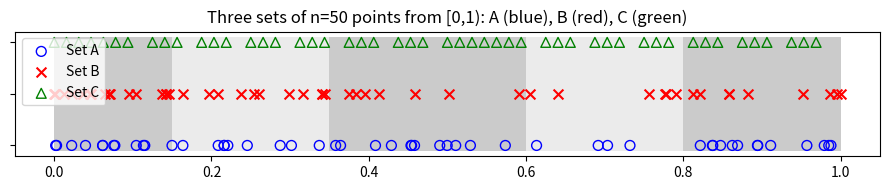
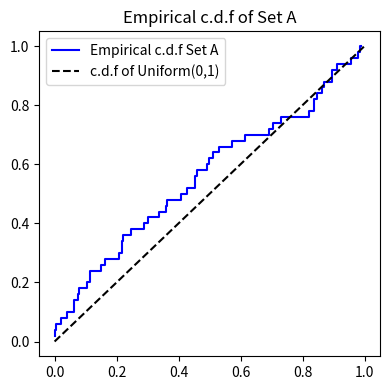
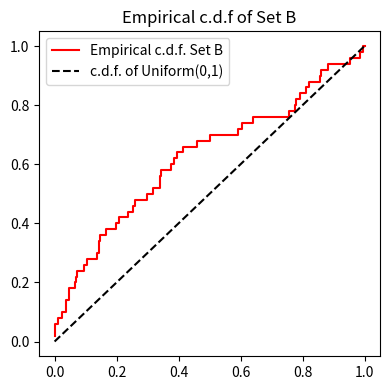
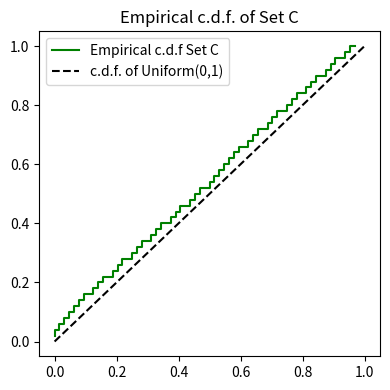
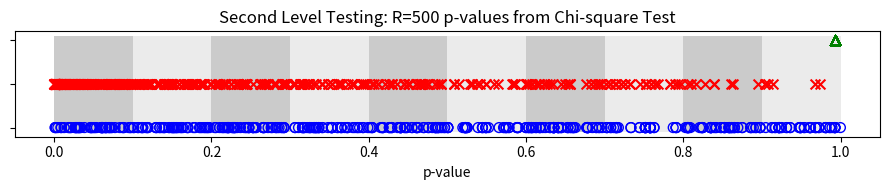
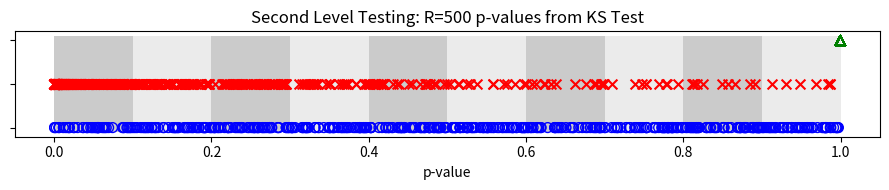

Reproduce these figures in Python, in order.
##==##==##==##==##==##==##==##==##==##==##==##==##==##==##==##==##==##
## Code for the book:                                               ##
## "Lectures on Monte Carlo Theory"                                 ##
## Authors: Paweł Lorek and Tomasz Rolski                           ##
## Affiliation: University of Wrocław                               ##
## Publisher: Springer, 2025                                        ##
## Series: Probability Theory and  Stochastic Modelling             ##
##                                                                  ##
## File: ch2_prng_sets_A_B_C.py                                     ##
##==##==##==##==##==##==##==##==##==##==##==##==##==##==##==##==##==##




import numpy as np
import matplotlib.pyplot as plt
import matplotlib
import copy as cp
from scipy.stats import chisquare, kstest, kstwobign
from scipy.stats import qmc  # For Sobol
from tabulate import tabulate
import argparse
from numpy.random import default_rng, PCG64
import os

# ---------------------------- Helper Functions ---------------------------- #



def ParseArguments():
    parser = argparse.ArgumentParser(description="Goodness-of-fit tests")
    parser.add_argument('--n', default="50", help='Number of points (default: %(default)s)')
    parser.add_argument('--results_path', default="results", help='Path for saving results (default: %(default)s)')
    parser.add_argument('--seed', default="31415",
                        help="Seed for the PRNG. Use 'None'  for no fixed seed. (default: %(default)s)")
    args = parser.parse_args()
    return args

def ecdf(data):
    """Compute the empirical CDF."""
    n = len(data)
    sorted_data = np.sort(data)
    cdf_vals = np.arange(1, n+1) / n
    return sorted_data, cdf_vals

def compute_counts(partition, data):
    """
    Compute counts of data in each bin defined by partition.
    The first bin is (0, partition[1]) and subsequent bins are [partition[i], partition[i+1]).
    """
    counts = np.zeros(len(partition)-1, dtype=int)
    for i in range(len(counts)):
        lower = partition[i]
        upper = partition[i+1]
        if i == 0:
            counts[i] = np.sum((data > lower) & (data <= upper))
        else:
            counts[i] = np.sum((data >= lower) & (data < upper))
    return counts

def compute_KS_statistic(data, n):
    """Compute the KS statistic D_n for data against Uniform(0,1)."""
    sorted_data = np.sort(data)
    diff_plus  = np.arange(1, n+1)/n - sorted_data
    diff_minus = sorted_data - np.arange(0, n)/n
    return np.maximum(np.max(diff_plus), np.max(diff_minus))

def ks_pvalue(D, n):
    """Compute the KS p-value using the correction:
       p = 1 - K( sqrt(n)*D + 1/(6sqrt(n)) + (sqrt(n)*D - 1)/(4n) )
    """
    arg = np.sqrt(n)*D + 1/(6*np.sqrt(n)) + (np.sqrt(n)*D - 1)/(4*n)
    return 1 - kstwobign.cdf(arg)

def format_partition(partition):
    """Return a list of strings describing each partition interval."""
    intervals = []
    intervals.append(f"P1 = (0, {partition[1]:.2f})")
    for i in range(1, len(partition)-1):
        intervals.append(f"P{i+1} = [{partition[i]:.2f}, {partition[i+1]:.2f})")
    return intervals

# ---------------------------- Main Code ---------------------------- #


args = ParseArguments()
n=int(args.n)
results_path = args.results_path
os.makedirs(results_path, exist_ok=True)

# Set seed: if user provided "none" (case-insensitive), seed is set to None (unseeded); otherwise, convert input to int.
seed = None if args.seed.lower() == "none" else int(args.seed)
rng = np.random.default_rng(np.random.PCG64(seed=seed))


# Define partition: note that partition is an array with 6 values,
# so the bins are 5 intervals.
partition = np.array([0, 0.15, 0.35, 0.6, 0.8, 1])

# --- Display Partition Information ---
print("\n--- Partition Information ---")
intervals = format_partition(partition)
for inter in intervals:
    print(inter)

# Compute bin probabilities as differences of the partition
bin_probs = np.diff(partition)  # shape (5,)
print("\nBin probabilities (lengths of each interval):", np.round(bin_probs, 3))

# ------------------- Generate the three sets ------------------- #

# Set A: standard uniform random numbers

data_A = rng.random(size=n)


# Set B: transformation of set A using exponential transform and rescaling
exp_data = np.exp(data_A - 1)
min_exp = np.min(exp_data) - 1e-7
max_exp = np.max(exp_data) + 1e-7
data_B = (exp_data - min_exp) / (max_exp - min_exp)

# Set C: quasi-random numbers from Sobol generator
#sampler = qmc.Sobol(d=1, scramble=False, seed=7)
halton_sampler = qmc.Halton(d=1, scramble=False, seed=31415)
data_C = halton_sampler .random(n).flatten()

print("\nMean of set A:", np.mean(data_A))
print("Mean of set B:", np.mean(data_B))
print("Mean of set C:", np.mean(data_C))


# ------------------- Kolmogorov-Smirnov Test ------------------- #
print("\n############################")
print("## Kolmogorov-Smirnov Test   ##")
print("############################\n")
D_A = compute_KS_statistic(data_A, n)
D_B = compute_KS_statistic(data_B, n)
D_C = compute_KS_statistic(data_C, n)

pval_A_KS = ks_pvalue(D_A, n)
pval_B_KS = ks_pvalue(D_B, n)
pval_C_KS = ks_pvalue(D_C, n)



print(f"D_n^A(obs) = {D_A:.5f}   --> p-value = {pval_A_KS*100:.2f}%")
print(f"D_n^B(obs) = {D_B:.5f}   --> p-value = {pval_B_KS*100:.2f}%")
print(f"D_n^C(obs) = {D_C:.5f}   --> p-value = {pval_C_KS*100:.2f}%")

# ------------------- Chi-square Test ------------------- #
print("\n############################")
print("## Chi-square Test Details  ##")
print("##############################\n")

# Observed counts in each bin for each set
counts_A = compute_counts(partition, data_A)
counts_B = compute_counts(partition, data_B)
counts_C = compute_counts(partition, data_C)
total_C = np.sum(counts_C)
# For set C, adjust expected counts based on observed total:
expected_C = total_C * bin_probs / np.sum(bin_probs)
expected_all = n * bin_probs  # for sets A and B

# Compute chi-square contributions for each bin
chi2_A_contrib = (counts_A - expected_all)**2 / expected_all
chi2_B_contrib = (counts_B - expected_all)**2 / expected_all
chi2_C_contrib = (counts_C - expected_C)**2 / expected_C

# Build a table for display (mimicking the book's table)
table_data = []
for i in range(len(counts_A)):
    # Interval: first bin is (0, a), subsequent are [a,b)
    interval_str = f"(0, {partition[i+1]:.2f})" if i == 0 else f"[{partition[i]:.2f}, {partition[i+1]:.2f})"
    row = [
        interval_str,
        f"{expected_all[i]:.2f}",
        counts_A[i],
        f"{chi2_A_contrib[i]:.2f}",
        counts_B[i],
        f"{chi2_B_contrib[i]:.2f}",
        counts_C[i],
        f"{chi2_C_contrib[i]:.2f}"
    ]
    table_data.append(row)

headers = ["Interval", "Exp.", "O_A", "χ²_A_interv", "O_B", "χ²_B_interv", "O_C", "χ²_C_interv"]



print(tabulate(table_data, headers=headers, tablefmt="grid"))

chi2_A_total = np.sum(chi2_A_contrib)
chi2_B_total = np.sum(chi2_B_contrib)
chi2_C_total = np.sum(chi2_C_contrib)

pval_A_chi2 = chisquare(counts_A, expected_all)[1]
pval_B_chi2 = chisquare(counts_B, expected_all)[1]
pval_C_chi2 = chisquare(counts_C, expected_C)[1]

print("\nOverall Chi-square statistics:")
print(f"Set A: χ² = {chi2_A_total:.2f}   --> p-value = {pval_A_chi2*100:.2f}%")
print(f"Set B: χ² = {chi2_B_total:.2f}   --> p-value = {pval_B_chi2*100:.2f}%")
print(f"Set C: χ² = {chi2_C_total:.2f}   --> p-value = {pval_C_chi2*100:.2f}%")

# ------------------- Plots ------------------- #
# Plot the three sets with partition shading

fig, ax = plt.subplots(figsize=(9, 2))

ax.set_yticklabels([])

patches = []
# Use the intervals defined by partition
colors = ['#cbcbcb', '#ebebeb', '#cbcbcb', '#ebebeb', '#cbcbcb']
for i in range(len(partition)-1):
    rect = matplotlib.patches.Rectangle((partition[i], -0.1), partition[i+1]-partition[i], 2.2)
    patches.append(rect)
patch_collection = matplotlib.collections.PatchCollection(patches, cmap=matplotlib.colors.ListedColormap(colors))
patch_collection.set_array(np.arange(len(patches)))
ax.add_collection(patch_collection)

plt.scatter(data_A,   np.zeros(n), color='blue', marker='o',  facecolors='none', edgecolors='blue', s=50, label="Set A")
plt.scatter(data_B,   np.ones(n),  color='red',   marker='x',    s=50, label="Set B")
plt.scatter(data_C, 2*np.ones(n), color='green', marker='^', facecolors='none', edgecolors='green', s=50, label="Set C")
plt.title(f"Three sets of n={n} points from [0,1): A (blue), B (red), C (green)")
plt.legend(loc='upper left')
plt.tight_layout()
plt.savefig(os.path.join(results_path, "ch2_prng_sets_A_B_C_points_plot.pdf"), bbox_inches='tight')


# Plot ECDFs
x_A, y_A = ecdf(data_A)
x_B, y_B = ecdf(data_B)
x_C, y_C = ecdf(data_C)
x0 = np.linspace(0, 1, 200)

plt.figure(figsize=(4,4))
plt.step(x_A, y_A, label="Empirical c.d.f Set A", color='blue')
plt.plot(x0, x0, 'k--', label="c.d.f of Uniform(0,1)")
plt.title("Empirical c.d.f of Set A")
plt.legend()
plt.tight_layout()
plt.savefig(os.path.join(results_path, "ch2_prng_sets_A_B_C_empCDF_of_setA.pdf"), bbox_inches='tight')

plt.figure(figsize=(4,4))
plt.step(x_B, y_B, label="Empirical c.d.f. Set B", color='red')
plt.plot(x0, x0, 'k--', label="c.d.f. of Uniform(0,1)")
plt.title("Empirical c.d.f of Set B")
plt.legend()
plt.tight_layout()
plt.savefig(os.path.join(results_path, "ch2_prng_sets_A_B_C_empCDF_of_setB.pdf"), bbox_inches='tight')


plt.figure(figsize=(4,4))
plt.step(x_C, y_C, label="Empirical c.d.f Set C", color='green')
plt.plot(x0, x0, 'k--', label="c.d.f. of Uniform(0,1)")
plt.title("Empirical c.d.f. of Set C")
plt.legend()
plt.tight_layout()
plt.savefig(os.path.join(results_path, "ch2_prng_sets_A_B_C_empCDF_of_setC.pdf"), bbox_inches='tight')


# ------------------- Frequency of Pairs Test (m = 2) ------------------- #
print("\n############################")
print("## Frequency of Pairs Test  ##")
print("##############################\n")

# We assume n is even; here r = n//2 pairs.
L = 3  # number of intervals per side; hence k = L^2 boxes.
r = n // 2
expected_pair = r / (L*L)  # expected count per box

def frequency_pairs_counts(data, L):
    """
    Given a sequence 'data' (of even length) in [0,1),
    group the numbers into pairs and compute a frequency table for the pair (floor(L*u1), floor(L*u2)).
    Returns an array of shape (L, L) with counts.
    """
    data = np.array(data)  # ensure array
    r = len(data) // 2
    # Transform data into integer labels in {0, ..., L-1}
    labels = np.floor(L * data).astype(int)
    counts = np.zeros((L, L), dtype=int)
    for j in range(r):
        s = labels[2*j]
        t = labels[2*j+1]
        counts[s, t] += 1
    return counts

# Compute frequency pairs counts for each set
freq_A = frequency_pairs_counts(data_A, L)
freq_B = frequency_pairs_counts(data_B, L)
freq_C = frequency_pairs_counts(data_C, L)

tmp=rng.random(size=1)

# Also compute a shuffled version of set C (denoted as C')
data_C_shuffled = cp.copy(data_C)
rng.shuffle(data_C_shuffled)
freq_C_shuffled = frequency_pairs_counts(data_C_shuffled, L)

# Compute chi-square statistics for each frequency table.
def chi2_from_freq(freq, expected):
    # Flatten the frequency table.
    freq_flat = freq.flatten()
    f_exp = np.full_like(freq_flat, expected, dtype=float)
    chi2_stat, p_val = chisquare(freq_flat, f_exp)
    return chi2_stat, p_val

chi2_A_pairs, pval_A_pairs = chi2_from_freq(freq_A, expected_pair)
chi2_B_pairs, pval_B_pairs = chi2_from_freq(freq_B, expected_pair)
chi2_C_pairs, pval_C_pairs = chi2_from_freq(freq_C, expected_pair)
chi2_Cs_pairs, pval_Cs_pairs = chi2_from_freq(freq_C_shuffled, expected_pair)

# Prepare tables for display using tabulate.
def table_from_freq(freq):
    # Create table rows for each row of the grid.
    table = []
    for row in freq:
        table.append([str(x) for x in row])
    return table




print(f"Using L = {L}, r = {r} pairs, expected count per box = {expected_pair:.2f}\n")

print("Observed frequency table for Set A:")
print(tabulate(table_from_freq(freq_A), tablefmt="grid"))
print(f"Chi-square: {chi2_A_pairs:.2f}   --> p-value: {pval_A_pairs*100:.2f}%\n")

print("Observed frequency table for Set B:")
print(tabulate(table_from_freq(freq_B), tablefmt="grid"))
print(f"Chi-square: {chi2_B_pairs:.2f}   --> p-value: {pval_B_pairs*100:.2f}%\n")

print("Observed frequency table for Set C:")
print(tabulate(table_from_freq(freq_C), tablefmt="grid"))
print(f"Chi-square: {chi2_C_pairs:.2f}   --> p-value: {pval_C_pairs*100:.2f}%\n")

print("Observed frequency table for Shuffled Set C (C'):")
print(tabulate(table_from_freq(freq_C_shuffled), tablefmt="grid"))
print(f"Chi-square: {chi2_Cs_pairs:.2f}   --> p-value: {pval_Cs_pairs*100:.2f}%\n")

# ------------------- Second Level Testing ------------------- #
print("\n############################")
print("## Second Level Testing   ##")
print("############################\n")

R = 500  # number of sequences; adjust as needed

# Arrays to store p-values for each sequence (for both tests)
pvals_KS_A = np.zeros(R)
pvals_KS_B = np.zeros(R)
pvals_KS_C = np.zeros(R)
pvals_chi2_A = np.zeros(R)
pvals_chi2_B = np.zeros(R)
pvals_chi2_C = np.zeros(R)

# For each sequence i = 0,...,R-1:
for i in range(R):
    # ---------- Set A ----------
    rng_i = default_rng(PCG64(seed=i))
    A_i = rng_i.random(size=n)
    counts_A_i = compute_counts(partition, A_i)
    # For sets A and B, expected counts are n * bin_probs
    expected_A = n * bin_probs
    _, pval_chi2_A_i = chisquare(counts_A_i, expected_A)
    pvals_chi2_A[i] = pval_chi2_A_i
    pvals_KS_A[i] = kstest(A_i, cdf='uniform')[1]

    # ---------- Set B ----------
    exp_data_i = np.exp(A_i - 1)
    # Use epsilon = 1e-17 as in the text:
    min_exp_i = np.min(exp_data_i) - 1e-17
    max_exp_i = np.max(exp_data_i) + 1e-17
    B_i = (exp_data_i - min_exp_i) / (max_exp_i - min_exp_i)
    counts_B_i = compute_counts(partition, B_i)
    total_B_i = np.sum(counts_B_i)
    if total_B_i != n:
        expected_B_i = total_B_i * bin_probs / np.sum(bin_probs)
    else:
        expected_B_i = n * bin_probs
    _, pval_chi2_B_i = chisquare(counts_B_i, expected_B_i)
    pvals_chi2_B[i] = pval_chi2_B_i
    pvals_KS_B[i] = kstest(B_i, cdf='uniform')[1]

    # ---------- Set C ----------
    # Use Halton sampler with seed=i
    halton_i = qmc.Halton(d=1, scramble=False, seed=i)
    C_i = halton_i.random(n).flatten()
    counts_C_i = compute_counts(partition, C_i)
    total_C_i = np.sum(counts_C_i)
    expected_C_i = total_C_i * bin_probs / np.sum(bin_probs)
    _, pval_chi2_C_i = chisquare(counts_C_i, expected_C_i)
    pvals_chi2_C[i] = pval_chi2_C_i
    pvals_KS_C[i] = kstest(C_i, cdf='uniform')[1]

# ---------- Bin the p-values (final level) ----------
# Define final partition for p-values: 10 equal intervals in [0,1]
partition_final = np.arange(0, 1.1, 0.1)


def bin_pvalues(pvals, partition):
    """Bin the p-values according to the given partition."""
    counts = np.zeros(len(partition) - 1, dtype=int)
    for j in range(len(counts)):
        lower = partition[j]
        upper = partition[j + 1]
        if j == 0:
            counts[j] = np.sum((pvals > lower) & (pvals <= upper))
        else:
            counts[j] = np.sum((pvals >= lower) & (pvals < upper))
    return counts


bins_final_A_chi2 = bin_pvalues(pvals_chi2_A, partition_final)
bins_final_B_chi2 = bin_pvalues(pvals_chi2_B, partition_final)
bins_final_C_chi2 = bin_pvalues(pvals_chi2_C, partition_final)

bins_final_A_KS = bin_pvalues(pvals_KS_A, partition_final)
bins_final_B_KS = bin_pvalues(pvals_KS_B, partition_final)
bins_final_C_KS = bin_pvalues(pvals_KS_C, partition_final)

# Expected number per bin is R*(length of interval); here each is R*0.1
expected_final = R * np.diff(partition_final)

# Final chi-square tests on the p-value distributions:
chi2_final_A_chi2, p_final_A_chi2 = chisquare(bins_final_A_chi2, expected_final)
chi2_final_B_chi2, p_final_B_chi2 = chisquare(bins_final_B_chi2, expected_final)
chi2_final_C_chi2, p_final_C_chi2 = chisquare(bins_final_C_chi2, expected_final)

chi2_final_A_KS, p_final_A_KS = chisquare(bins_final_A_KS, expected_final)
chi2_final_B_KS, p_final_B_KS = chisquare(bins_final_B_KS, expected_final)
chi2_final_C_KS, p_final_C_KS = chisquare(bins_final_C_KS, expected_final)


# ---------- Plotting the Distribution of p-values ----------
# We'll produce two plots: one for chi-square test p-values and one for KS test p-values.
# Use a background that shows the final partition (10 intervals).

def plot_pvalues(pvals_A, pvals_B, pvals_C, test_label, filename):


    fig, ax = plt.subplots(figsize=(9, 2))
    ax.set_yticklabels([])

    # Define final partition for p-values: 10 equal intervals in [0,1]
    partition_final = np.arange(0, 1.1, 0.1)  # will be [0,0.1,0.2,...,1.0]

    # Create a background with rectangles of width 0.1 and alternating colors.
    bg_colors = ['#cbcbcb', '#ebebeb']
    for j in range(len(partition_final) - 1):
        rect = matplotlib.patches.Rectangle(
            (partition_final[j], -0.1),  # bottom-left corner
            partition_final[j + 1] - partition_final[j],  # width = 0.1
            2.2,  # height
            facecolor=bg_colors[j % 2],
            edgecolor='none'
        )
        ax.add_patch(rect)

    # Determine R from the length of pvals_A
    R = len(pvals_A)



    # Plot the p-values for each procedure at different y-levels.
    ax.scatter(pvals_A, np.zeros(R), marker='o', facecolors='none', edgecolors='blue', s=50)
    ax.scatter(pvals_B, np.ones(R), color='red', marker='x', s=50)
    ax.scatter(pvals_C, 2 * np.ones(R), color='green', marker='^', facecolors='none', edgecolors='green', s=50)

    ax.set_xlabel("p-value")
    ax.set_title(f"Second Level Testing: {test_label}")
    #ax.legend()

    plt.tight_layout()
    plt.savefig(filename, bbox_inches='tight')


# ------------------- Display p-value Frequency Tables ------------------- #
# Define header for 10 bins: P1, P2, ..., P10
headers = ["", "P1", "P2", "P3", "P4", "P5", "P6", "P7", "P8", "P9", "P10"]

# Build table for chi-square test p-values
table_chi2 = [
    ["A"] + list(bins_final_A_chi2),
    ["B"] + list(bins_final_B_chi2),
    ["C"] + list(bins_final_C_chi2)
]
print("\nFrequency table for chi-square test p-values:")
print(tabulate(table_chi2, headers=headers, tablefmt="grid"))

# Build table for KS test p-values
table_KS = [
    ["A"] + list(bins_final_A_KS),
    ["B"] + list(bins_final_B_KS),
    ["C"] + list(bins_final_C_KS)
]
print("\nFrequency table for KS test p-values:")
print(tabulate(table_KS, headers=headers, tablefmt="grid"))

# ---------- Print Final Results ----------
print("\n--- Second Level Testing: Final p-values (Chi-square Test on p-values) ---")
print(f"Set A: chi²_final = {chi2_final_A_chi2:.4f}, p_final = {p_final_A_chi2:.4f}")
print(f"Set B: chi²_final = {chi2_final_B_chi2:.4f}, p_final = {p_final_B_chi2:.4e}")
print(f"Set C: chi²_final = {chi2_final_C_chi2:.4f}, p_final = {p_final_C_chi2:.4e}")

print("\n--- Second Level Testing: Final p-values (KS Test on p-values) ---")
print(f"Set A: chi²_final = {chi2_final_A_KS:.4f}, p_final = {p_final_A_KS:.4f}")
print(f"Set B: chi²_final = {chi2_final_B_KS:.4f}, p_final = {p_final_B_KS:.4e}")
print(f"Set C: chi²_final = {chi2_final_C_KS:.4f}, p_final = {p_final_C_KS:.4e}")



# ------------------- Final Comparison Table ------------------- #
# Prepare data for final comparison table.

# Format the final chi-square statistics and p-values as strings.
# Adjust the formatting as needed.
row1 = ["χ² Test", "χ²_final(obs)", f"{chi2_final_A_chi2:.3f}", f"{chi2_final_B_chi2:.3f}", f"{chi2_final_C_chi2:.3f}"]
row2 = ["", "p_final", f"{p_final_A_chi2:.3g}", f"{p_final_B_chi2:.3g}", f"{p_final_C_chi2:.3g}"]
row3 = ["KS Test", "χ²_final(obs)", f"{chi2_final_A_KS:.3f}", f"{chi2_final_B_KS:.3f}", f"{chi2_final_C_KS:.3f}"]
row4 = ["", "p_final", f"{p_final_A_KS:.3g}", f"{p_final_B_KS:.3g}", f"{p_final_C_KS:.3g}"]

# Combine rows into a table.
table_final = [row1, row2, row3, row4]

# Create headers for the table: first column is empty, then A, B, C.
headers_final = ["", "", "A", "B", "C"]

print("\n--- Final Comparison Table ---")
print(tabulate(table_final, headers=headers_final, tablefmt="grid"))


plot_pvalues(pvals_chi2_A, pvals_chi2_B, pvals_chi2_C,
             "R=500 p-values from Chi-square Test", os.path.join(results_path,"ch2_prng_sets_A_B_C_second_level_chi2_pvalues.pdf"))
plot_pvalues(pvals_KS_A, pvals_KS_B, pvals_KS_C,
             "R=500 p-values from KS Test", os.path.join(results_path,"ch2_prng_sets_A_B_C_second_level_KS_pvalues.pdf"))


plt.show()
